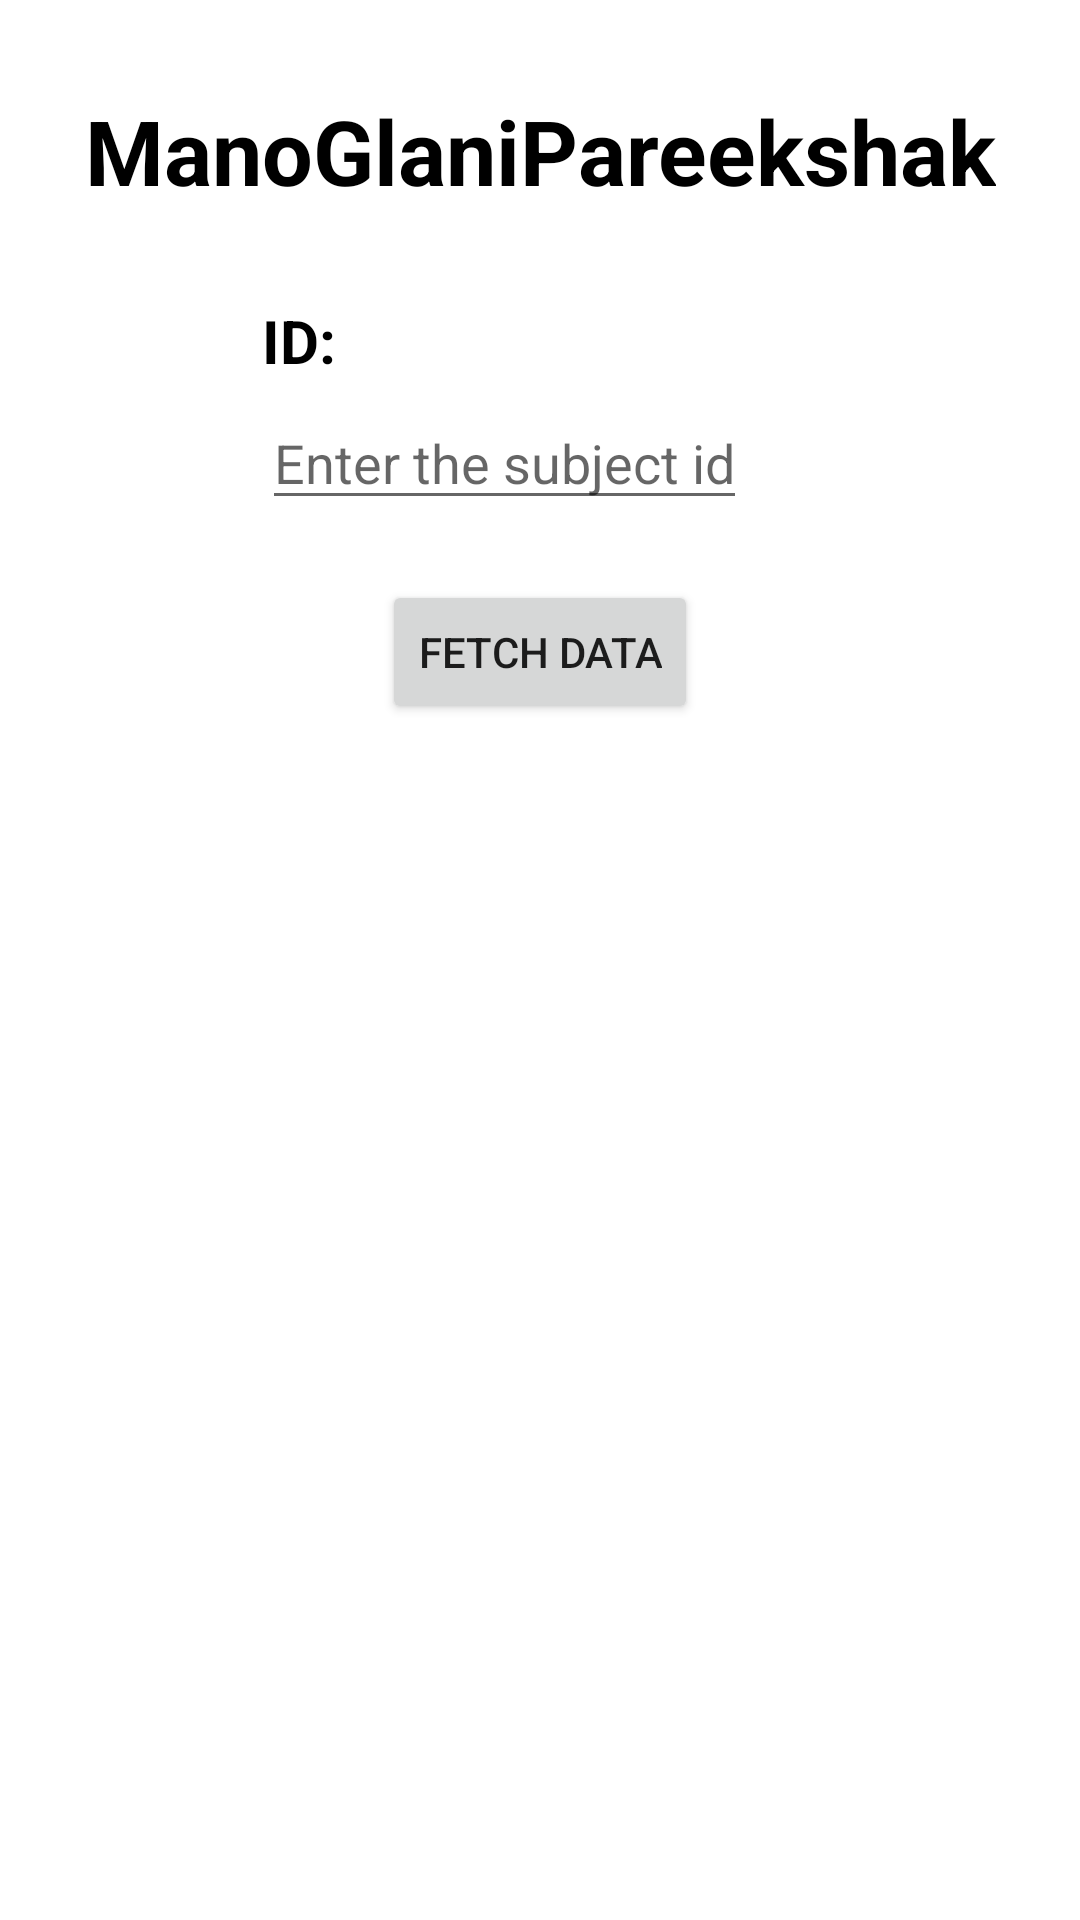

Here is an Android app screen rendered from its layout file. Give the layout XML and the strings, colors and styles it references.
<!-- AndroidManifest.xml: application theme Theme.ManoGlani -->
<!-- res/layout/activity_read_data_activity.xml -->
<?xml version="1.0" encoding="utf-8"?>
<androidx.constraintlayout.widget.ConstraintLayout xmlns:android="http://schemas.android.com/apk/res/android"
    xmlns:app="http://schemas.android.com/apk/res-auto"
    xmlns:tools="http://schemas.android.com/tools"
    android:layout_width="match_parent"
    android:layout_height="match_parent"
    tools:context=".readDataActivity">

    <TextView
        android:layout_width="wrap_content"
        android:layout_height="wrap_content"
        android:text="ManoGlaniPareekshak"
        android:textColor="@color/black"
        android:textSize="30sp"
        android:layout_marginTop="30sp"
        android:textStyle="bold"
        app:layout_constraintEnd_toEndOf="parent"
        app:layout_constraintStart_toStartOf="parent"
        app:layout_constraintTop_toTopOf="parent" />

    <androidx.appcompat.widget.LinearLayoutCompat
        android:id="@+id/l1"
        android:layout_width="wrap_content"
        android:layout_height="wrap_content"
        app:layout_constraintEnd_toEndOf="parent"
        app:layout_constraintHorizontal_bias="0.5"
        android:layout_marginTop="100dp"
        android:orientation="vertical"
        app:layout_constraintStart_toStartOf="parent"
        app:layout_constraintTop_toTopOf="parent">
        <TextView
            android:layout_width="wrap_content"
            android:layout_height="wrap_content"
            android:textColor="@color/black"
            android:text="ID: "
            android:textStyle="bold"
            android:textSize="20sp"
            />

        <EditText
            android:id="@+id/subId"
            android:layout_width="wrap_content"
            android:layout_height="wrap_content"
            android:hint="Enter the subject id"
            android:imeOptions="actionDone"
            android:layout_marginTop="5dp"
            android:inputType="text"
            app:layout_constraintEnd_toEndOf="parent" />
        <Button
            android:id="@+id/fetch"
            android:layout_width="wrap_content"
            android:layout_height="wrap_content"
            android:layout_marginTop="20dp"
            android:layout_gravity="center"
            android:text="fetch data" />
        <TextView
            android:id="@+id/textEmail"
            android:layout_width="wrap_content"
            android:layout_height="wrap_content"
            android:textColor="@color/black"
            android:text="Email :"
            android:visibility="invisible"
            android:layout_marginTop="20dp"
            android:textStyle="bold"
            android:textSize="20sp"
            />
        <TextView
            android:id="@+id/getTextEmail"
            android:layout_width="wrap_content"
            android:layout_height="wrap_content"
            android:textSize="20sp"
            android:layout_gravity="center"
            android:textColor="@color/black"
            android:layout_marginTop="10dp"/>
        <TextView
            android:id="@+id/textDepression"
            android:layout_width="wrap_content"
            android:layout_height="wrap_content"
            android:textColor="@color/black"
            android:text="Depression Score :"
            android:visibility="invisible"
            android:layout_marginTop="20dp"
            android:textStyle="bold"
            android:textSize="20sp"
            />
        <TextView
            android:id="@+id/getTextDepression"
            android:layout_width="wrap_content"
            android:layout_height="wrap_content"
            android:textSize="20sp"
            android:layout_gravity="center"
            android:layout_marginTop="10dp"
            android:textColor="@color/black"/>
        <TextView
            android:id="@+id/textSendEmail"
            android:layout_width="wrap_content"
            android:layout_height="wrap_content"
            android:textColor="@color/black"
            android:text="Send to Email :"
            android:visibility="invisible"
            android:layout_marginTop="20dp"
            android:textStyle="bold"
            android:textSize="20sp"
            />
        <EditText
            android:id="@+id/subEmail"
            android:layout_width="wrap_content"
            android:layout_height="wrap_content"
            android:hint="Please enter the email"
            android:imeOptions="actionDone"
            android:inputType="text"
            android:layout_marginTop="10dp"
            android:visibility="invisible"
             />

        <Button
            android:id="@+id/sendEmail"
            android:layout_width="wrap_content"
            android:layout_height="wrap_content"
            android:textSize="15sp"
            android:text="send mail"
            android:visibility="invisible"
            android:layout_gravity="end"
            android:layout_marginTop="10dp"
            />
    </androidx.appcompat.widget.LinearLayoutCompat>
</androidx.constraintlayout.widget.ConstraintLayout>
<!-- resources referenced by this layout -->
<resources>
  <style name="Theme.ManoGlani" parent="Theme.MaterialComponents.Light.NoActionBar">
          
          <item name="colorPrimary">@color/purple_500</item>
          <item name="colorPrimaryVariant">@color/purple_700</item>
          <item name="colorOnPrimary">@color/white</item>
          
          <item name="colorSecondary">@color/teal_200</item>
          <item name="colorSecondaryVariant">@color/teal_700</item>
          <item name="colorOnSecondary">@color/black</item>
          
          <item name="android:statusBarColor" tools:targetApi="l">?attr/colorPrimaryVariant</item>
          
      </style>
  <!-- not gathered from this repository: default colours our renderer supplied (Android Studio template values) -->
  <color name="purple_500">#FF6200EE</color>
  <color name="purple_700">#FF3700B3</color>
  <color name="teal_200">#FF03DAC5</color>
  <color name="teal_700">#FF018786</color>
  <color name="black">#FF000000</color>
  <color name="white">#FFFFFFFF</color>
</resources>
